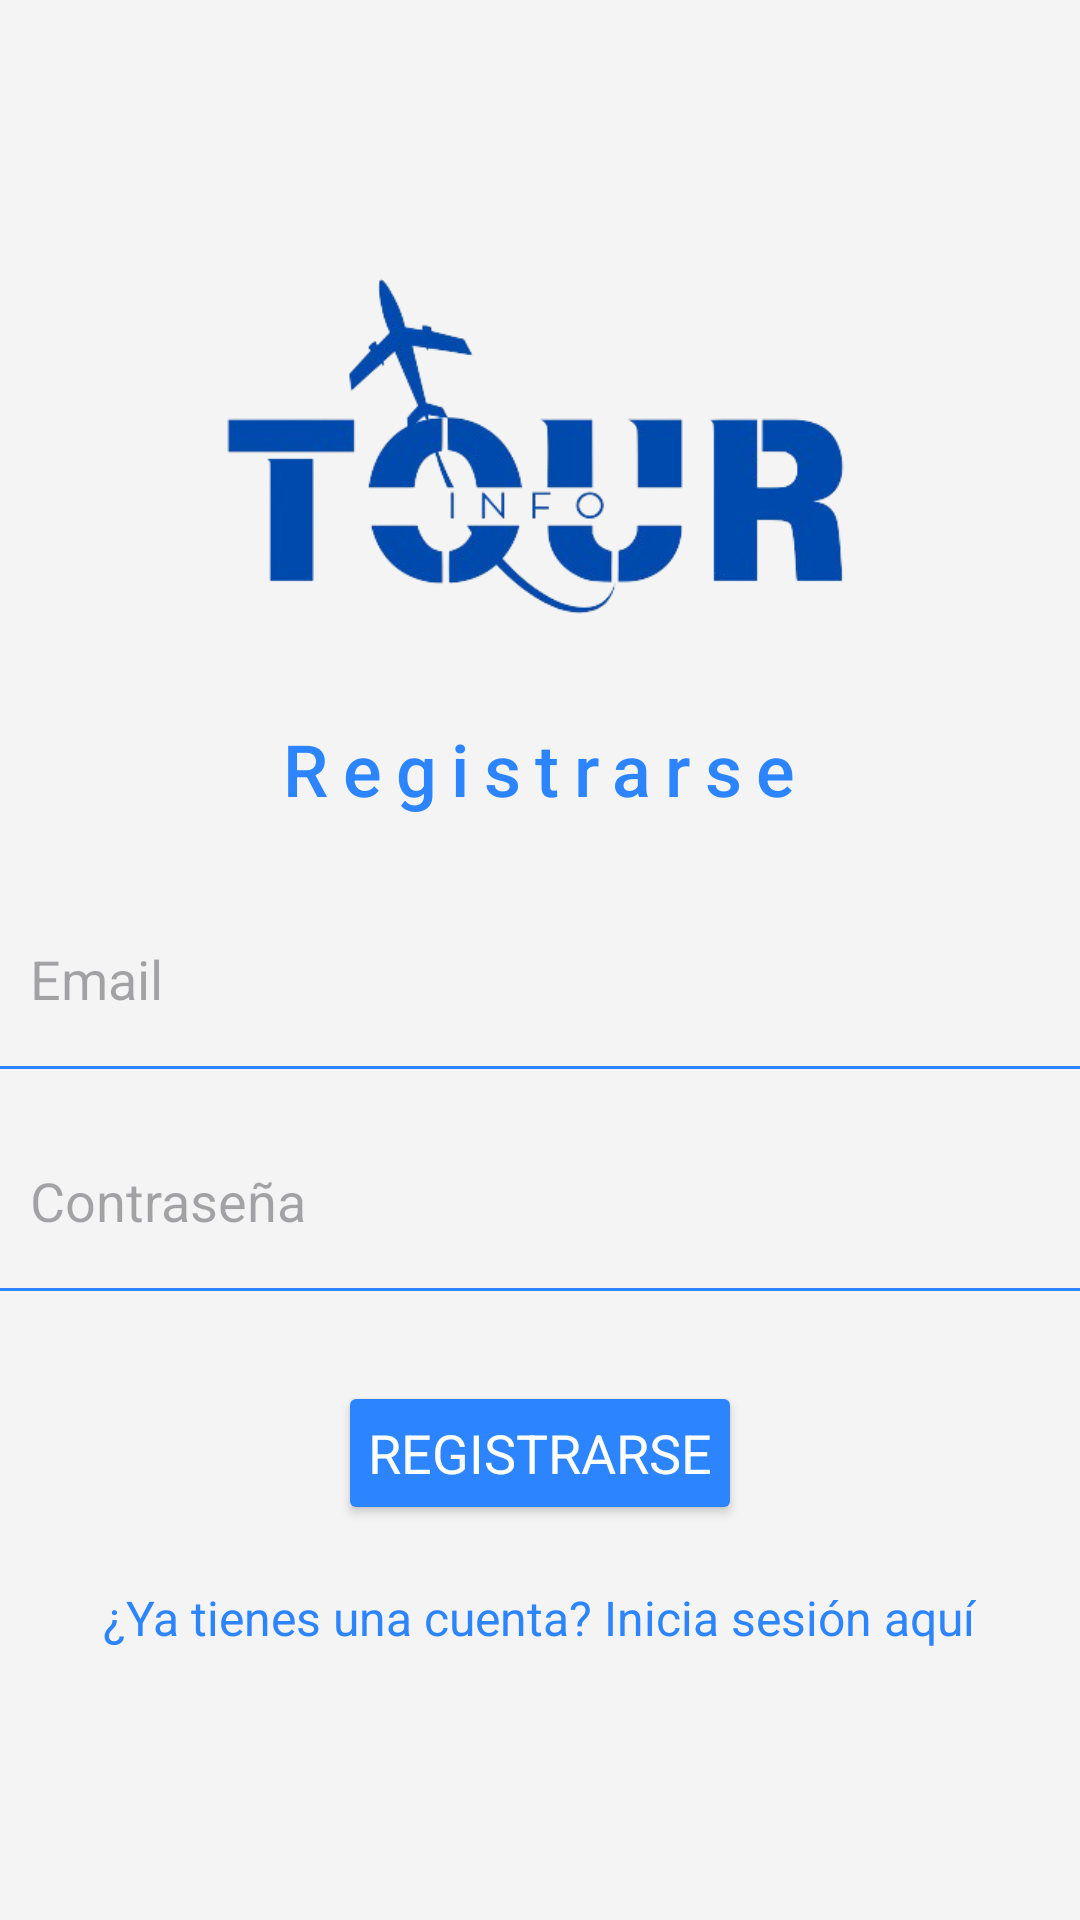

Reconstruct the res/layout file that produces this screen, plus the resources it refers to.
<!-- AndroidManifest.xml: application theme Theme.InfoTour -->
<!-- res/layout/activity_register.xml -->
<LinearLayout xmlns:android="http://schemas.android.com/apk/res/android"
    android:layout_width="match_parent"
    android:layout_height="match_parent"
    android:background="#F4F4F4"
    android:orientation="vertical"
    android:gravity="center">

    <ImageView
        android:id="@+id/imgLogo"
        android:layout_width="384dp"
        android:layout_height="120dp"
        android:layout_marginBottom="20dp"
        android:scaleType="centerInside"
        android:src="@drawable/logo" />

    <TextView
        android:id="@+id/tvRegister"
        android:layout_width="wrap_content"
        android:layout_height="wrap_content"
        android:padding="10dp"
        android:text="Registrarse"
        android:textColor="#2C85FF"
        android:textSize="24sp"
        android:letterSpacing="0.2"
        android:fontFamily="sans-serif-medium" />

    <EditText
        android:id="@+id/etEmailRegister"
        android:layout_width="match_parent"
        android:layout_height="wrap_content"
        android:layout_marginTop="20dp"
        android:background="@android:color/transparent"
        android:hint="Email"
        android:minHeight="48dp"
        android:padding="10dp"
        android:textColor="#004D40" />

    <View
        android:layout_width="match_parent"
        android:layout_height="1dp"
        android:layout_marginTop="5dp"
        android:background="#2C85FF"/>

    <EditText
        android:id="@+id/etPasswordRegister"
        android:layout_width="match_parent"
        android:layout_height="wrap_content"
        android:layout_marginTop="20dp"
        android:background="@android:color/transparent"
        android:hint="Contraseña"
        android:inputType="textPassword"
        android:minHeight="48dp"
        android:padding="10dp"
        android:textColor="#004D40" />

    <View
        android:layout_width="match_parent"
        android:layout_height="1dp"
        android:layout_marginTop="5dp"
        android:background="#2C85FF"/>

    <Button
        android:id="@+id/btnRegister"
        android:layout_width="wrap_content"
        android:layout_height="wrap_content"
        android:layout_marginTop="30dp"
        android:backgroundTint="#2C85FF"
        android:padding="10dp"
        android:text="Registrarse"
        android:textColor="#FFFFFF"
        android:textSize="18sp"
        android:fontFamily="sans-serif" />

    <TextView
        android:id="@+id/tvLogin"
        android:layout_width="wrap_content"
        android:layout_height="wrap_content"
        android:layout_marginTop="20dp"
        android:text="¿Ya tienes una cuenta? Inicia sesión aquí"
        android:textColor="#2C85FF"
        android:textSize="16sp"
        android:fontFamily="sans-serif" />
</LinearLayout>
<!-- resources referenced by this layout -->
<resources>
  <!-- drawable logo: png bitmap (drawable, 47548 bytes) -->
  <style name="Theme.InfoTour" parent="Base.Theme.InfoTour" />
  <style name="Base.Theme.InfoTour" parent="Theme.Material3.DayNight.NoActionBar">
          
          
      </style>
</resources>
